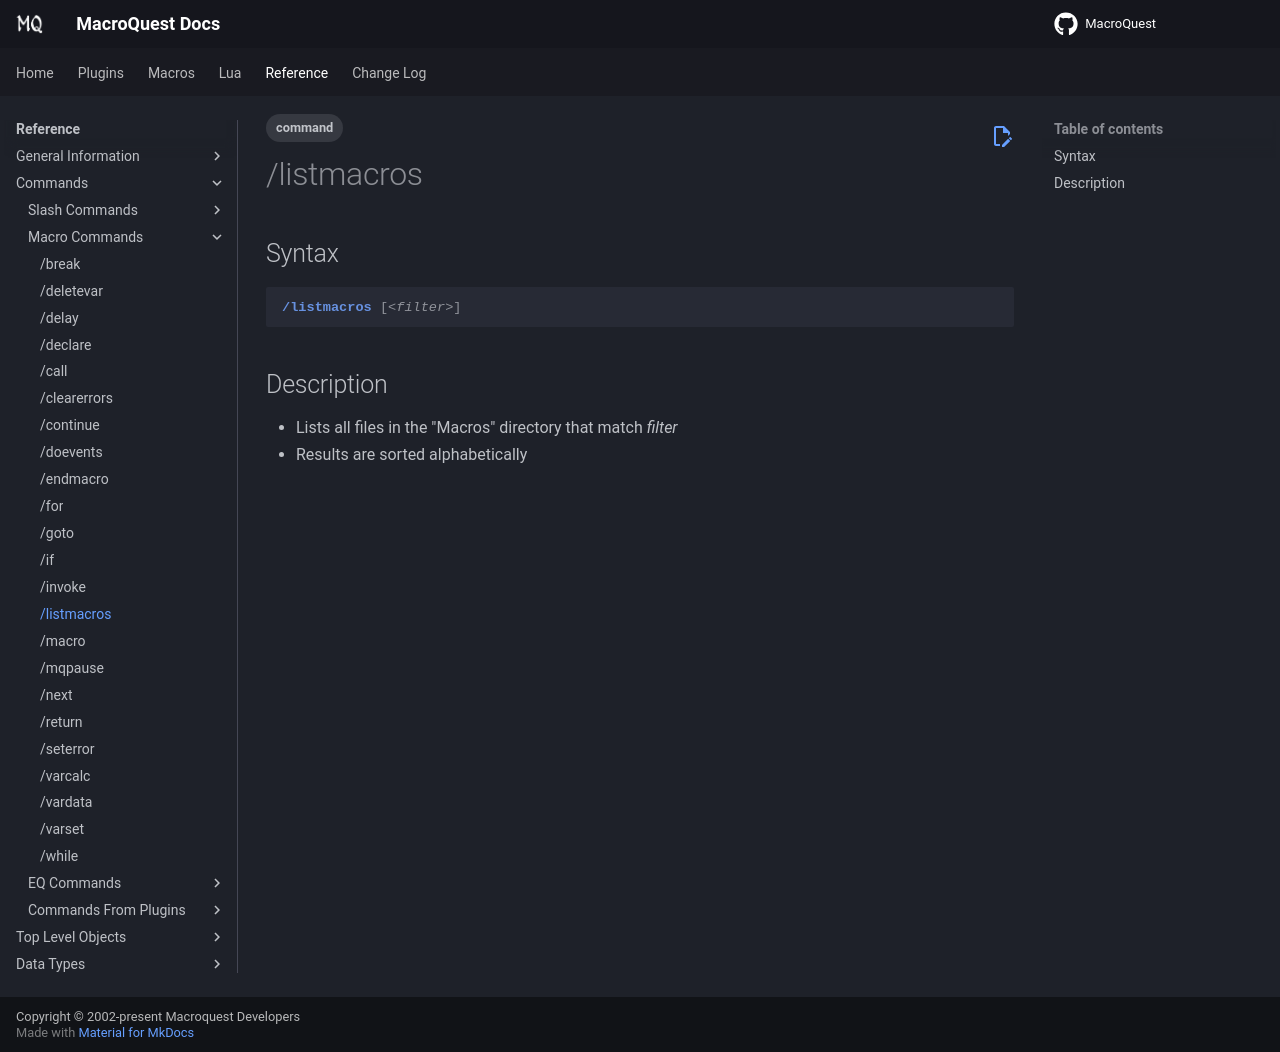

repository: macroquest/docs · page: reference/commands/listmacros/index.html · generator: jekyll

---
tags:
    - command
---
# /listmacros

## Syntax
<!--cmd-syntax-start-->
```eqcommand
/listmacros [<filter>]
```
<!--cmd-syntax-end-->

## Description
<!--cmd-desc-start-->
* Lists all files in the "Macros" directory that match _filter_
* Results are sorted alphabetically
<!--cmd-desc-end-->
